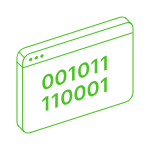
t = 0.00 s
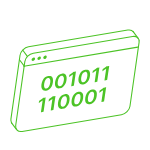
t = 1.77 s
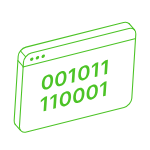
t = 4.12 s
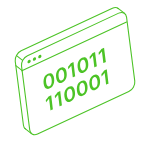
t = 5.90 s
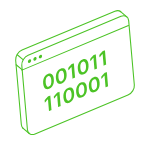
t = 8.25 s
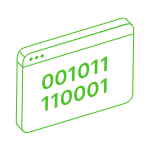
t = 10.00 s

The animated SVG that drew these frames (rendered in a browser with its animation timeline set to each time). Animation: 4 SMIL elements (animate=1,animateMotion=1,animateTransform=2); frames cover the first 10.00 s, repeats indefinitely.

<svg xmlns="http://www.w3.org/2000/svg" xmlns:xlink="http://www.w3.org/1999/xlink" preserveAspectRatio="xMidYMid meet" width="150" height="150" viewBox="0 0 150 150" style="width:100%;height:100%"><defs><animateMotion repeatCount="indefinite" dur="18.8666667s" begin="0s" xlink:href="#_R_G_L_0_G" fill="freeze" keyTimes="0;0.1248896;0.2497792;0.3746687;0.4995583;0.6244479;0.7493375;0.874227;0.9991166;1" path="M50 50 C50,50 50,56 50,56 C50,56 50,50 50,50 C50,50 50,45 50,45 C50,45 50,50 50,50 C50,50 50,56 50,56 C50,56 50,50 50,50 C50,50 50,45 50,45 C50,45 50,50 50,50 C50,50 50,50 50,50 " keyPoints="0;0.14;0.27;0.39;0.5;0.64;0.77;0.89;1;1" keySplines="0.53 0 0.47 1;0.53 0 0.833 0.847;0.167 0.183 0.47 1;0.53 0 0.47 1;0.53 0 0.47 1;0.53 0 0.833 0.847;0.167 0.183 0.47 1;0.53 0 0.47 1;0 0 0 0" calcMode="spline"/><animateTransform repeatCount="indefinite" dur="18.8666667s" begin="0s" xlink:href="#_R_G_L_0_G" fill="freeze" attributeName="transform" from="0" to="0" type="rotate" additive="sum" keyTimes="0;0.1248896;0.2497792;0.3750866;0.4995583;0.6244479;0.7493375;0.8746449;0.9991166;1" values="0;9;0;-10;0;9;0;-10;0;0" keySplines="0.53 0 0.47 1;0.53 0 0.833 0.824;0.167 0.159 0.47 1;0.53 0 0.47 1;0.53 0 0.47 1;0.53 0 0.833 0.824;0.167 0.159 0.47 1;0.53 0 0.47 1;0 0 0 0" calcMode="spline"/><animateTransform repeatCount="indefinite" dur="18.8666667s" begin="0s" xlink:href="#_R_G_L_0_G" fill="freeze" attributeName="transform" from="-1480.904 -429.936" to="-1480.904 -429.936" type="translate" additive="sum" keyTimes="0;1" values="-1480.904 -429.936;-1480.904 -429.936" keySplines="0 0 1 1" calcMode="spline"/><animate attributeType="XML" attributeName="opacity" dur="19s" from="0" to="1" xlink:href="#time_group"/></defs><g id="_R_G"><g id="_R_G_L_0_G_N_1_T_0" transform=" translate(75, 75) translate(-50, -50)"><g id="_R_G_L_0_G"><path id="_R_G_L_0_G_D_0_P_0" stroke="#4cc326" stroke-linecap="round" stroke-linejoin="round" fill="none" stroke-width="1.067" stroke-opacity="1" d=" M1531.68 456.98 C1531.68,456.98 1435.76,487.57 1435.76,487.57 C1431.76,488.85 1428.52,486.64 1428.52,482.64 C1428.52,482.64 1428.52,418.08 1428.52,418.08 C1428.52,414.07 1431.77,409.81 1435.76,408.53 C1435.76,408.53 1531.68,377.94 1531.68,377.94 C1535.68,376.67 1538.92,378.87 1538.92,382.88 C1538.92,382.88 1538.92,447.44 1538.92,447.44 C1538.92,451.43 1535.68,455.71 1531.68,456.98z "/><path id="_R_G_L_0_G_D_1_P_0" stroke="#4cc326" stroke-linecap="round" stroke-linejoin="round" fill="none" stroke-width="1.067" stroke-opacity="1" d=" M1428.24 422.83 C1428.24,422.83 1538.3,387.74 1538.3,387.74 "/><path id="_R_G_L_0_G_D_2_P_0" stroke="#4cc326" stroke-linecap="round" stroke-linejoin="round" fill="none" stroke-width="1.067" stroke-opacity="1" d=" M1424.39 480.94 C1423.45,480.02 1422.88,478.66 1422.88,477 C1422.88,477 1422.88,412.43 1422.88,412.43 C1422.88,408.43 1426.12,404.17 1430.11,402.89 C1430.11,402.89 1526.04,372.3 1526.04,372.3 C1528.42,371.54 1530.54,372.02 1531.85,373.37 "/><path id="_R_G_L_0_G_D_3_P_0" fill="#4cc326" fill-opacity="1" fill-rule="nonzero" d=" M1437.7 415.47 C1438.4,414.65 1438.49,413.56 1437.89,413.05 C1437.29,412.54 1436.23,412.79 1435.53,413.62 C1434.82,414.44 1434.74,415.53 1435.34,416.04 C1435.94,416.55 1437,416.3 1437.7,415.47z "/><path id="_R_G_L_0_G_D_4_P_0" fill="#4cc326" fill-opacity="1" fill-rule="nonzero" d=" M1443.34 413.67 C1444.05,412.85 1444.13,411.76 1443.53,411.25 C1442.93,410.74 1441.87,410.99 1441.17,411.82 C1440.46,412.64 1440.38,413.73 1440.98,414.24 C1441.58,414.75 1442.64,414.5 1443.34,413.67z "/><path id="_R_G_L_0_G_D_5_P_0" fill="#4cc326" fill-opacity="1" fill-rule="nonzero" d=" M1449 411.87 C1449.7,411.04 1449.79,409.96 1449.19,409.45 C1448.59,408.93 1447.53,409.19 1446.82,410.01 C1446.12,410.84 1446.03,411.92 1446.63,412.44 C1447.23,412.95 1448.29,412.69 1449,411.87z "/><path id="_R_G_L_0_G_D_6_P_0" fill="#4cc326" fill-opacity="1" fill-rule="nonzero" d=" M1453.73 443.79 C1452.58,444.16 1451.59,444.18 1450.76,443.86 C1449.94,443.54 1449.3,442.89 1448.87,441.93 C1448.42,440.96 1448.21,439.69 1448.21,438.13 C1448.21,436.56 1448.43,435.16 1448.88,433.92 C1449.33,432.69 1449.95,431.64 1450.77,430.8 C1451.59,429.96 1452.59,429.35 1453.73,428.99 C1454.88,428.62 1455.87,428.59 1456.69,428.91 C1457.52,429.22 1458.15,429.86 1458.6,430.82 C1459.04,431.79 1459.25,433.04 1459.25,434.6 C1459.25,436.17 1459.03,437.58 1458.6,438.83 C1458.15,440.07 1457.52,441.13 1456.7,441.97 C1455.87,442.82 1454.88,443.43 1453.73,443.79z  M1453.73 441.59 C1454.63,441.31 1455.33,440.64 1455.86,439.59 C1456.38,438.53 1456.64,437.15 1456.64,435.42 C1456.64,434.29 1456.52,433.37 1456.29,432.67 C1456.04,431.97 1455.71,431.49 1455.27,431.24 C1454.84,430.98 1454.32,430.94 1453.73,431.14 C1452.84,431.42 1452.13,432.09 1451.62,433.14 C1451.1,434.2 1450.83,435.58 1450.83,437.29 C1450.83,438.43 1450.95,439.35 1451.18,440.06 C1451.41,440.77 1451.75,441.25 1452.18,441.5 C1452.62,441.76 1453.13,441.79 1453.73,441.59z "/><path id="_R_G_L_0_G_D_7_P_0" fill="#4cc326" fill-opacity="1" fill-rule="nonzero" d=" M1466.88 439.6 C1465.73,439.96 1464.75,439.99 1463.92,439.67 C1463.1,439.34 1462.46,438.7 1462.02,437.73 C1461.58,436.76 1461.36,435.49 1461.36,433.93 C1461.36,432.36 1461.59,430.96 1462.03,429.73 C1462.48,428.49 1463.11,427.45 1463.93,426.61 C1464.75,425.77 1465.74,425.16 1466.88,424.79 C1468.03,424.43 1469.02,424.4 1469.84,424.71 C1470.67,425.03 1471.3,425.67 1471.75,426.63 C1472.19,427.59 1472.41,428.85 1472.41,430.41 C1472.41,431.98 1472.18,433.39 1471.75,434.63 C1471.3,435.88 1470.67,436.93 1469.85,437.77 C1469.02,438.62 1468.04,439.23 1466.88,439.6z  M1466.88 437.4 C1467.79,437.12 1468.49,436.45 1469.01,435.39 C1469.53,434.34 1469.79,432.95 1469.79,431.23 C1469.79,430.09 1469.67,429.17 1469.44,428.47 C1469.19,427.77 1468.86,427.3 1468.42,427.04 C1467.99,426.79 1467.47,426.75 1466.88,426.94 C1465.99,427.23 1465.28,427.89 1464.77,428.95 C1464.25,430 1463.99,431.38 1463.99,433.09 C1463.99,434.24 1464.1,435.16 1464.33,435.87 C1464.56,436.58 1464.9,437.05 1465.33,437.31 C1465.77,437.56 1466.29,437.59 1466.88,437.4z "/><path id="_R_G_L_0_G_D_8_P_0" fill="#4cc326" fill-opacity="1" fill-rule="nonzero" d=" M1480.57 420.61 C1480.57,420.61 1480.57,434.96 1480.57,434.96 C1480.57,434.96 1477.97,435.79 1477.97,435.79 C1477.97,435.79 1477.97,423.97 1477.97,423.97 C1477.97,423.97 1477.89,424 1477.89,424 C1477.89,424 1474.53,427.22 1474.53,427.22 C1474.53,427.22 1474.53,424.84 1474.53,424.84 C1474.53,424.84 1478.1,421.41 1478.1,421.41 C1478.1,421.41 1480.57,420.61 1480.57,420.61z "/><path id="_R_G_L_0_G_D_9_P_0" fill="#4cc326" fill-opacity="1" fill-rule="nonzero" d=" M1489.53 432.37 C1488.38,432.74 1487.39,432.77 1486.56,432.45 C1485.74,432.12 1485.1,431.47 1484.67,430.51 C1484.22,429.54 1484.01,428.27 1484.01,426.71 C1484.01,425.14 1484.23,423.74 1484.68,422.51 C1485.12,421.27 1485.75,420.23 1486.57,419.38 C1487.39,418.54 1488.39,417.94 1489.53,417.57 C1490.68,417.21 1491.67,417.18 1492.49,417.49 C1493.32,417.8 1493.95,418.44 1494.39,419.4 C1494.84,420.37 1495.05,421.62 1495.05,423.18 C1495.05,424.75 1494.83,426.16 1494.39,427.41 C1493.95,428.66 1493.32,429.71 1492.5,430.55 C1491.67,431.4 1490.68,432.01 1489.53,432.37z  M1489.53 430.19 C1490.42,429.9 1491.13,429.23 1491.66,428.18 C1492.18,427.13 1492.44,425.74 1492.44,424.01 C1492.44,422.88 1492.32,421.96 1492.08,421.26 C1491.84,420.56 1491.51,420.08 1491.07,419.83 C1490.64,419.58 1490.12,419.54 1489.53,419.73 C1488.64,420.01 1487.93,420.68 1487.41,421.74 C1486.9,422.79 1486.63,424.17 1486.63,425.88 C1486.63,427.02 1486.74,427.95 1486.98,428.66 C1487.21,429.36 1487.54,429.84 1487.98,430.09 C1488.42,430.34 1488.93,430.38 1489.53,430.19z "/><path id="_R_G_L_0_G_D_10_P_0" fill="#4cc326" fill-opacity="1" fill-rule="nonzero" d=" M1503.22 413.4 C1503.22,413.4 1503.22,427.74 1503.22,427.74 C1503.22,427.74 1500.62,428.57 1500.62,428.57 C1500.62,428.57 1500.62,416.76 1500.62,416.76 C1500.62,416.76 1500.53,416.79 1500.53,416.79 C1500.53,416.79 1497.18,420 1497.18,420 C1497.18,420 1497.18,417.61 1497.18,417.61 C1497.18,417.61 1500.75,414.19 1500.75,414.19 C1500.75,414.19 1503.22,413.4 1503.22,413.4z "/><path id="_R_G_L_0_G_D_11_P_0" fill="#4cc326" fill-opacity="1" fill-rule="nonzero" d=" M1512.7 410.37 C1512.7,410.37 1512.7,424.71 1512.7,424.71 C1512.7,424.71 1510.1,425.54 1510.1,425.54 C1510.1,425.54 1510.1,413.73 1510.1,413.73 C1510.1,413.73 1510.02,413.76 1510.02,413.76 C1510.02,413.76 1506.66,416.97 1506.66,416.97 C1506.66,416.97 1506.66,414.59 1506.66,414.59 C1506.66,414.59 1510.23,411.17 1510.23,411.17 C1510.23,411.17 1512.7,410.37 1512.7,410.37z "/><path id="_R_G_L_0_G_D_12_P_0" fill="#4cc326" fill-opacity="1" fill-rule="nonzero" d=" M1454.26 450.68 C1454.26,450.68 1454.26,465.03 1454.26,465.03 C1454.26,465.03 1451.67,465.86 1451.67,465.86 C1451.67,465.86 1451.67,454.05 1451.67,454.05 C1451.67,454.05 1451.58,454.08 1451.58,454.08 C1451.58,454.08 1448.23,457.29 1448.23,457.29 C1448.23,457.29 1448.23,454.9 1448.23,454.9 C1448.23,454.9 1451.8,451.47 1451.8,451.47 C1451.8,451.47 1454.26,450.68 1454.26,450.68z "/><path id="_R_G_L_0_G_D_13_P_0" fill="#4cc326" fill-opacity="1" fill-rule="nonzero" d=" M1463.74 447.66 C1463.74,447.66 1463.74,462.01 1463.74,462.01 C1463.74,462.01 1461.14,462.84 1461.14,462.84 C1461.14,462.84 1461.14,451.03 1461.14,451.03 C1461.14,451.03 1461.06,451.06 1461.06,451.06 C1461.06,451.06 1457.7,454.27 1457.7,454.27 C1457.7,454.27 1457.7,451.89 1457.7,451.89 C1457.7,451.89 1461.27,448.46 1461.27,448.46 C1461.27,448.46 1463.74,447.66 1463.74,447.66z "/><path id="_R_G_L_0_G_D_14_P_0" fill="#4cc326" fill-opacity="1" fill-rule="nonzero" d=" M1472.7 459.43 C1471.55,459.79 1470.56,459.82 1469.73,459.5 C1468.91,459.17 1468.27,458.53 1467.84,457.56 C1467.39,456.59 1467.18,455.32 1467.18,453.76 C1467.18,452.19 1467.4,450.79 1467.85,449.56 C1468.29,448.32 1468.92,447.28 1469.74,446.44 C1470.56,445.6 1471.56,444.99 1472.7,444.62 C1473.85,444.26 1474.84,444.23 1475.66,444.54 C1476.49,444.86 1477.12,445.5 1477.56,446.46 C1478.01,447.42 1478.22,448.68 1478.22,450.24 C1478.22,451.81 1478,453.22 1477.56,454.46 C1477.12,455.71 1476.49,456.76 1475.67,457.6 C1474.84,458.45 1473.86,459.06 1472.7,459.43z  M1472.7 457.23 C1473.6,456.95 1474.3,456.28 1474.83,455.22 C1475.34,454.17 1475.61,452.78 1475.61,451.06 C1475.61,449.92 1475.49,449 1475.25,448.3 C1475.01,447.6 1474.68,447.13 1474.24,446.87 C1473.8,446.62 1473.29,446.58 1472.7,446.77 C1471.81,447.06 1471.1,447.72 1470.58,448.78 C1470.07,449.83 1469.8,451.21 1469.8,452.92 C1469.8,454.07 1469.91,454.99 1470.15,455.7 C1470.38,456.41 1470.71,456.88 1471.15,457.14 C1471.59,457.39 1472.1,457.42 1472.7,457.23z "/><path id="_R_G_L_0_G_D_15_P_0" fill="#4cc326" fill-opacity="1" fill-rule="nonzero" d=" M1485.85 455.23 C1484.7,455.6 1483.71,455.63 1482.88,455.3 C1482.06,454.98 1481.43,454.33 1480.99,453.37 C1480.54,452.39 1480.33,451.13 1480.33,449.57 C1480.33,448 1480.55,446.6 1481,445.36 C1481.45,444.13 1482.07,443.08 1482.89,442.24 C1483.71,441.4 1484.71,440.79 1485.85,440.43 C1487,440.06 1487.99,440.03 1488.81,440.35 C1489.64,440.66 1490.27,441.3 1490.72,442.26 C1491.16,443.22 1491.38,444.48 1491.38,446.04 C1491.38,447.61 1491.15,449.02 1490.72,450.27 C1490.27,451.51 1489.64,452.57 1488.82,453.41 C1488,454.26 1487.01,454.87 1485.85,455.23z  M1485.85 453.03 C1486.75,452.75 1487.45,452.08 1487.98,451.03 C1488.5,449.97 1488.76,448.58 1488.76,446.86 C1488.76,445.73 1488.64,444.81 1488.41,444.11 C1488.16,443.41 1487.83,442.93 1487.39,442.68 C1486.96,442.42 1486.44,442.38 1485.85,442.58 C1484.96,442.86 1484.25,443.53 1483.74,444.58 C1483.22,445.64 1482.96,447.01 1482.96,448.73 C1482.96,449.87 1483.07,450.79 1483.3,451.5 C1483.53,452.21 1483.87,452.69 1484.3,452.94 C1484.74,453.2 1485.26,453.23 1485.85,453.03z "/><path id="_R_G_L_0_G_D_16_P_0" fill="#4cc326" fill-opacity="1" fill-rule="nonzero" d=" M1499.01 451.04 C1497.86,451.4 1496.88,451.43 1496.05,451.11 C1495.22,450.78 1494.59,450.13 1494.15,449.17 C1493.72,448.21 1493.49,446.93 1493.49,445.37 C1493.49,443.8 1493.72,442.4 1494.16,441.17 C1494.61,439.93 1495.23,438.89 1496.06,438.05 C1496.88,437.21 1497.87,436.6 1499.01,436.23 C1500.16,435.87 1501.15,435.84 1501.97,436.15 C1502.8,436.47 1503.43,437.11 1503.88,438.07 C1504.32,439.03 1504.54,440.29 1504.54,441.85 C1504.54,443.42 1504.31,444.83 1503.88,446.07 C1503.43,447.32 1502.8,448.37 1501.98,449.21 C1501.15,450.06 1500.17,450.67 1499.01,451.04z  M1499.01 448.84 C1499.91,448.55 1500.62,447.89 1501.14,446.83 C1501.66,445.78 1501.92,444.39 1501.92,442.67 C1501.92,441.53 1501.8,440.61 1501.57,439.91 C1501.32,439.21 1500.99,438.74 1500.55,438.48 C1500.12,438.23 1499.6,438.19 1499.01,438.38 C1498.12,438.66 1497.41,439.33 1496.9,440.39 C1496.38,441.44 1496.12,442.82 1496.12,444.53 C1496.12,445.68 1496.23,446.6 1496.46,447.31 C1496.69,448.02 1497.03,448.49 1497.46,448.75 C1497.9,449 1498.42,449.03 1499.01,448.84z "/><path id="_R_G_L_0_G_D_17_P_0" fill="#4cc326" fill-opacity="1" fill-rule="nonzero" d=" M1512.7 432.05 C1512.7,432.05 1512.7,446.4 1512.7,446.4 C1512.7,446.4 1510.1,447.23 1510.1,447.23 C1510.1,447.23 1510.1,435.41 1510.1,435.41 C1510.1,435.41 1510.02,435.44 1510.02,435.44 C1510.02,435.44 1506.66,438.66 1506.66,438.66 C1506.66,438.66 1506.66,436.28 1506.66,436.28 C1506.66,436.28 1510.23,432.85 1510.23,432.85 C1510.23,432.85 1512.7,432.05 1512.7,432.05z "/><path id="_R_G_L_0_G_D_18_P_0" stroke="#4cc326" stroke-linecap="round" stroke-linejoin="round" fill="none" stroke-width="1.067" stroke-opacity="1" d=" M1429.77 486.32 C1429.77,486.32 1423.8,480.32 1423.8,480.32 "/><path id="_R_G_L_0_G_D_19_P_0" stroke="#4cc326" stroke-linecap="round" stroke-linejoin="round" fill="none" stroke-width="1.067" stroke-opacity="1" d=" M1428.65 422.65 C1428.65,422.65 1422.95,416.94 1422.95,416.94 "/><path id="_R_G_L_0_G_D_20_P_0" stroke="#4cc326" stroke-linecap="round" stroke-linejoin="round" fill="none" stroke-width="1.067" stroke-opacity="1" d=" M1430.28 412.5 C1430.28,412.5 1424.94,407.1 1424.94,407.1 "/><path id="_R_G_L_0_G_D_21_P_0" stroke="#4cc326" stroke-linecap="round" stroke-linejoin="round" fill="none" stroke-width="1.067" stroke-opacity="1" d=" M1537.48 378.99 C1537.48,378.99 1531.36,372.89 1531.36,372.89 "/></g></g></g><g id="time_group"/></svg>